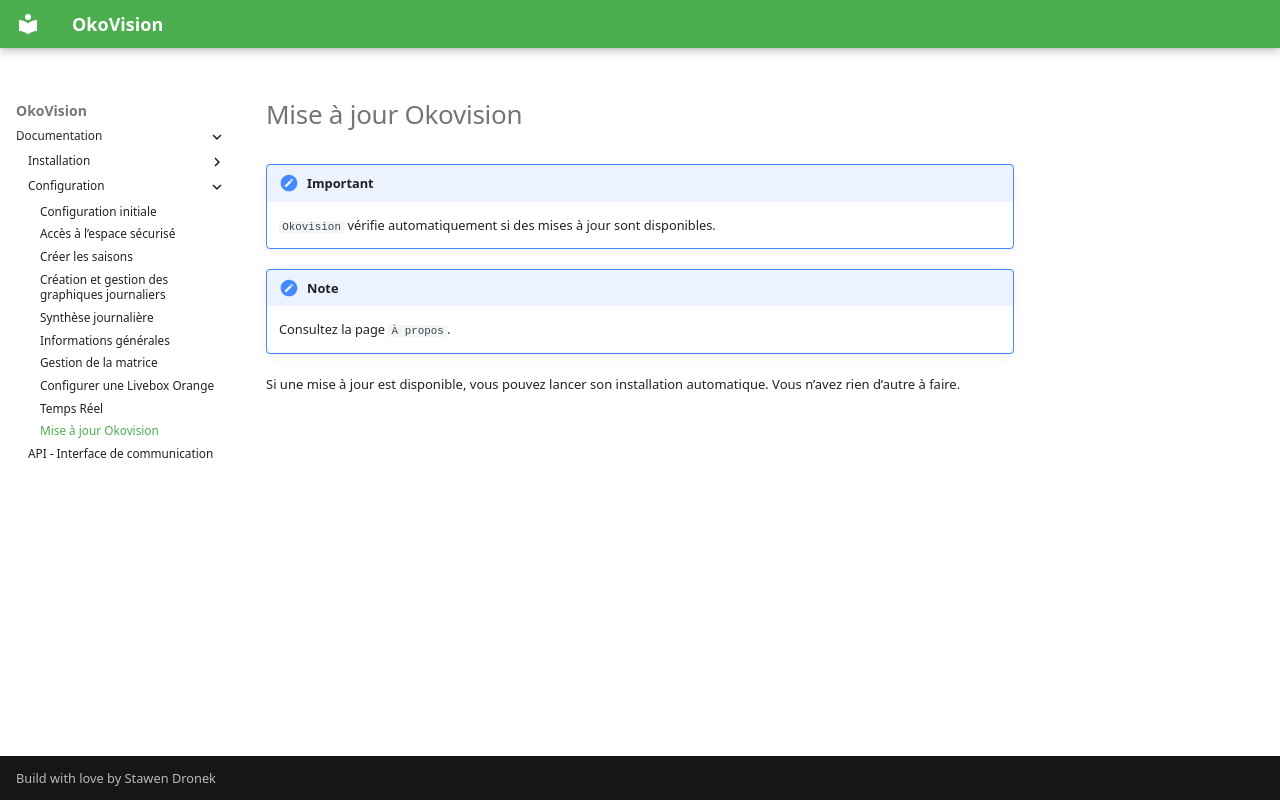

repository: stawen/okovision.dronek.com · page: documentation/configuration/update/index.html · generator: mkdocs

# Mise à jour Okovision

!!! important

    `Okovision` vérifie automatiquement si des mises à jour sont disponibles.

!!! note

    Consultez la page `À propos`.

Si une mise à jour est disponible, vous pouvez lancer son installation automatique. Vous n’avez rien d’autre à faire.
